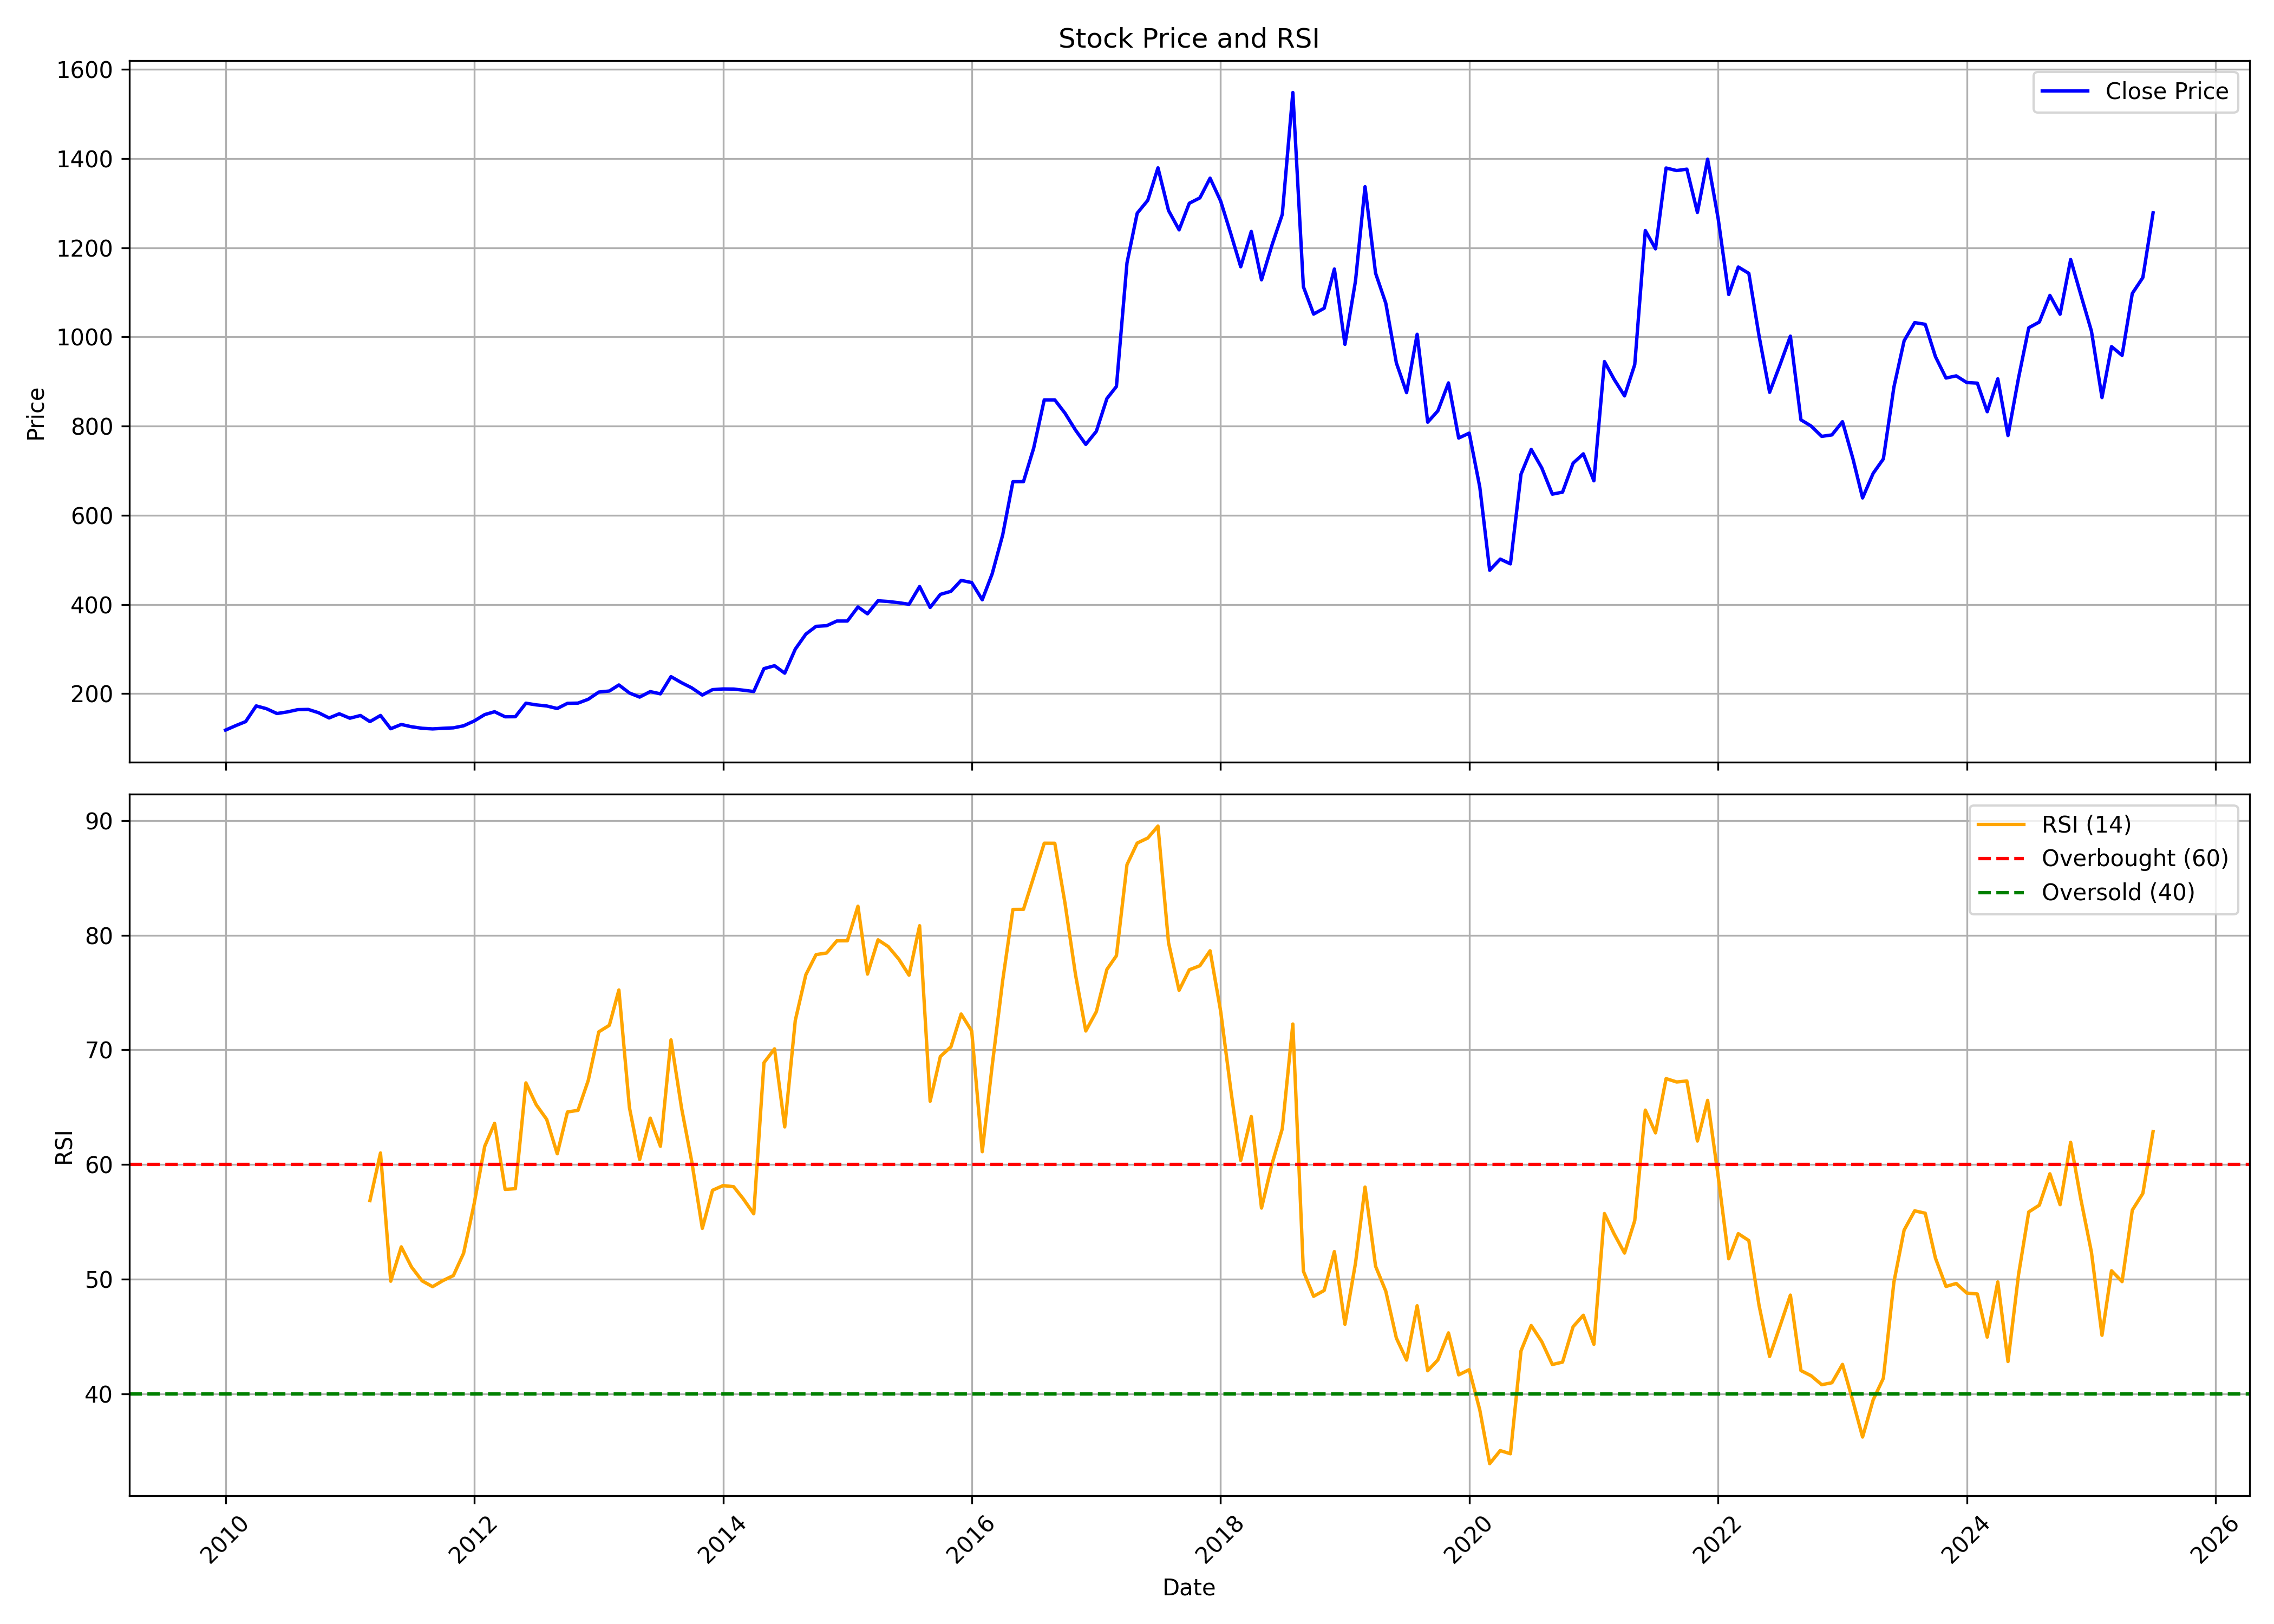

Source data for this figure (header and first rows):
, date, symbol, open, high, low, close, volume, rsi
0, 2010-01-01, PEL, 120.7, 132.7, 106.2, 118.4, 15585269, 
1, 2010-02-01, PEL, 118.7, 129.4, 113.3, 128.7, 8324886, 
2, 2010-03-01, PEL, 128.7, 142.3, 128.7, 137.4, 12457263, 
3, 2010-04-01, PEL, 138.3, 176.2, 135.6, 172.6, 27221590, 
4, 2010-05-01, PEL, 173.8, 194.1, 154.4, 166.4, 172903988, 
5, 2010-06-01, PEL, 166, 170.4, 153.8, 155.6, 32317102, 
6, 2010-07-01, PEL, 158.3, 173.1, 157.3, 159.1, 19226172, 
7, 2010-08-01, PEL, 159.6, 175.4, 154.7, 164.2, 33455999, 
8, 2010-09-01, PEL, 167.2, 175.8, 163.9, 164.7, 24724251, 
9, 2010-10-01, PEL, 166.5, 184.7, 154.3, 157.4, 35653491, 
10, 2010-11-01, PEL, 158.6, 159.2, 137.5, 145.6, 13665122, 
11, 2010-12-01, PEL, 145.8, 156.6, 141.8, 155, 12075600, 
12, 2011-01-01, PEL, 155, 161.6, 142.5, 145, 8609802, 
13, 2011-02-01, PEL, 145.1, 152.5, 135.6, 151.1, 12005575, 
14, 2011-03-01, PEL, 151.7, 180, 135.7, 137.4, 19451702, 56.86
15, 2011-04-01, PEL, 138.8, 161.7, 136.2, 151.2, 11408035, 61.01
16, 2011-05-01, PEL, 151.7, 159.8, 118.1, 121.4, 14025051, 49.82
17, 2011-06-01, PEL, 122, 133.5, 115.8, 131, 5111616, 52.82
18, 2011-07-01, PEL, 133.2, 135.3, 123.6, 125.9, 3643067, 51.07
19, 2011-08-01, PEL, 129.7, 131.3, 112.4, 122.4, 5192169, 49.86
20, 2011-09-01, PEL, 122.4, 129.1, 115.8, 121, 6628161, 49.35
21, 2011-10-01, PEL, 119.2, 123.5, 117.1, 122.4, 2953939, 49.87
22, 2011-11-01, PEL, 122, 128.7, 117.8, 123.4, 4150888, 50.32
23, 2011-12-01, PEL, 124.6, 132, 119.8, 128, 3746442, 52.27
24, 2012-01-01, PEL, 130.3, 147.2, 125.8, 138.8, 6748006, 56.59
25, 2012-02-01, PEL, 138.8, 174.1, 135.4, 153.2, 10468302, 61.59
26, 2012-03-01, PEL, 152.8, 167.8, 149.3, 159.6, 4222752, 63.6
27, 2012-04-01, PEL, 155.8, 161.7, 143.9, 148.2, 3251584, 57.83
28, 2012-05-01, PEL, 148.2, 153.8, 138.5, 148.4, 3507757, 57.89
29, 2012-06-01, PEL, 149, 180.1, 140.9, 178.7, 6455999, 67.12
30, 2012-07-01, PEL, 178.7, 179.4, 159.7, 175, 2665045, 65.23
31, 2012-08-01, PEL, 182, 194.7, 170.7, 172.5, 3490485, 63.94
32, 2012-09-01, PEL, 172.8, 179.6, 160.2, 166.8, 2767331, 60.94
33, 2012-10-01, PEL, 166.7, 181.2, 163.1, 178.4, 2399448, 64.59
34, 2012-11-01, PEL, 179.3, 182.5, 167.1, 178.9, 3718148, 64.73
35, 2012-12-01, PEL, 179, 222, 173.9, 187.5, 10662174, 67.34
36, 2013-01-01, PEL, 188.6, 208.4, 186.3, 203.7, 3287911, 71.57
37, 2013-02-01, PEL, 203.8, 209.4, 195, 206, 3321429, 72.15
38, 2013-03-01, PEL, 203, 225.3, 171.7, 219.6, 2088733, 75.22
39, 2013-04-01, PEL, 219.2, 224.2, 184.5, 201.6, 1675936, 64.96
40, 2013-05-01, PEL, 201.6, 214.5, 189.3, 192.4, 3158178, 60.44
41, 2013-06-01, PEL, 190.8, 213.1, 168.9, 204.7, 2726703, 64.05
42, 2013-07-01, PEL, 203.8, 218.8, 188.4, 199.7, 2232972, 61.59
43, 2013-08-01, PEL, 210.7, 246.1, 204.9, 238.2, 2658138, 70.87
44, 2013-09-01, PEL, 234.6, 245.9, 210.4, 224.7, 2405933, 64.93
45, 2013-10-01, PEL, 223.2, 224.9, 211.2, 213, 1327456, 60.26
46, 2013-11-01, PEL, 212.9, 220.6, 180.1, 197, 6958267, 54.43
47, 2013-12-01, PEL, 197.1, 228.6, 197.1, 209.1, 2061605, 57.76
48, 2014-01-01, PEL, 209.4, 216, 197.5, 210.6, 3186042, 58.17
49, 2014-02-01, PEL, 208.5, 214.9, 191.5, 210.4, 1744207, 58.07
50, 2014-03-01, PEL, 205.6, 212.4, 192.1, 207.9, 4250923, 57.02
51, 2014-04-01, PEL, 211.1, 237.2, 197.2, 204.9, 7854692, 55.7
52, 2014-05-01, PEL, 204.9, 264.9, 204.7, 256.2, 4359294, 68.88
53, 2014-06-01, PEL, 255.8, 281.2, 231.2, 262.7, 3288467, 70.09
54, 2014-07-01, PEL, 262, 274.2, 233.5, 246.1, 3379379, 63.28
55, 2014-08-01, PEL, 279.9, 318.2, 278.6, 300, 4256732, 72.57
56, 2014-09-01, PEL, 304.6, 365.6, 294, 333.6, 3950541, 76.56
57, 2014-10-01, PEL, 330.3, 353, 289.1, 351.1, 2338221, 78.31
58, 2014-11-01, PEL, 344.8, 377.9, 337.8, 352.5, 5047949, 78.45
59, 2014-12-01, PEL, 352.6, 374.3, 326.3, 362.9, 1848492, 79.51
... 127 more rows
